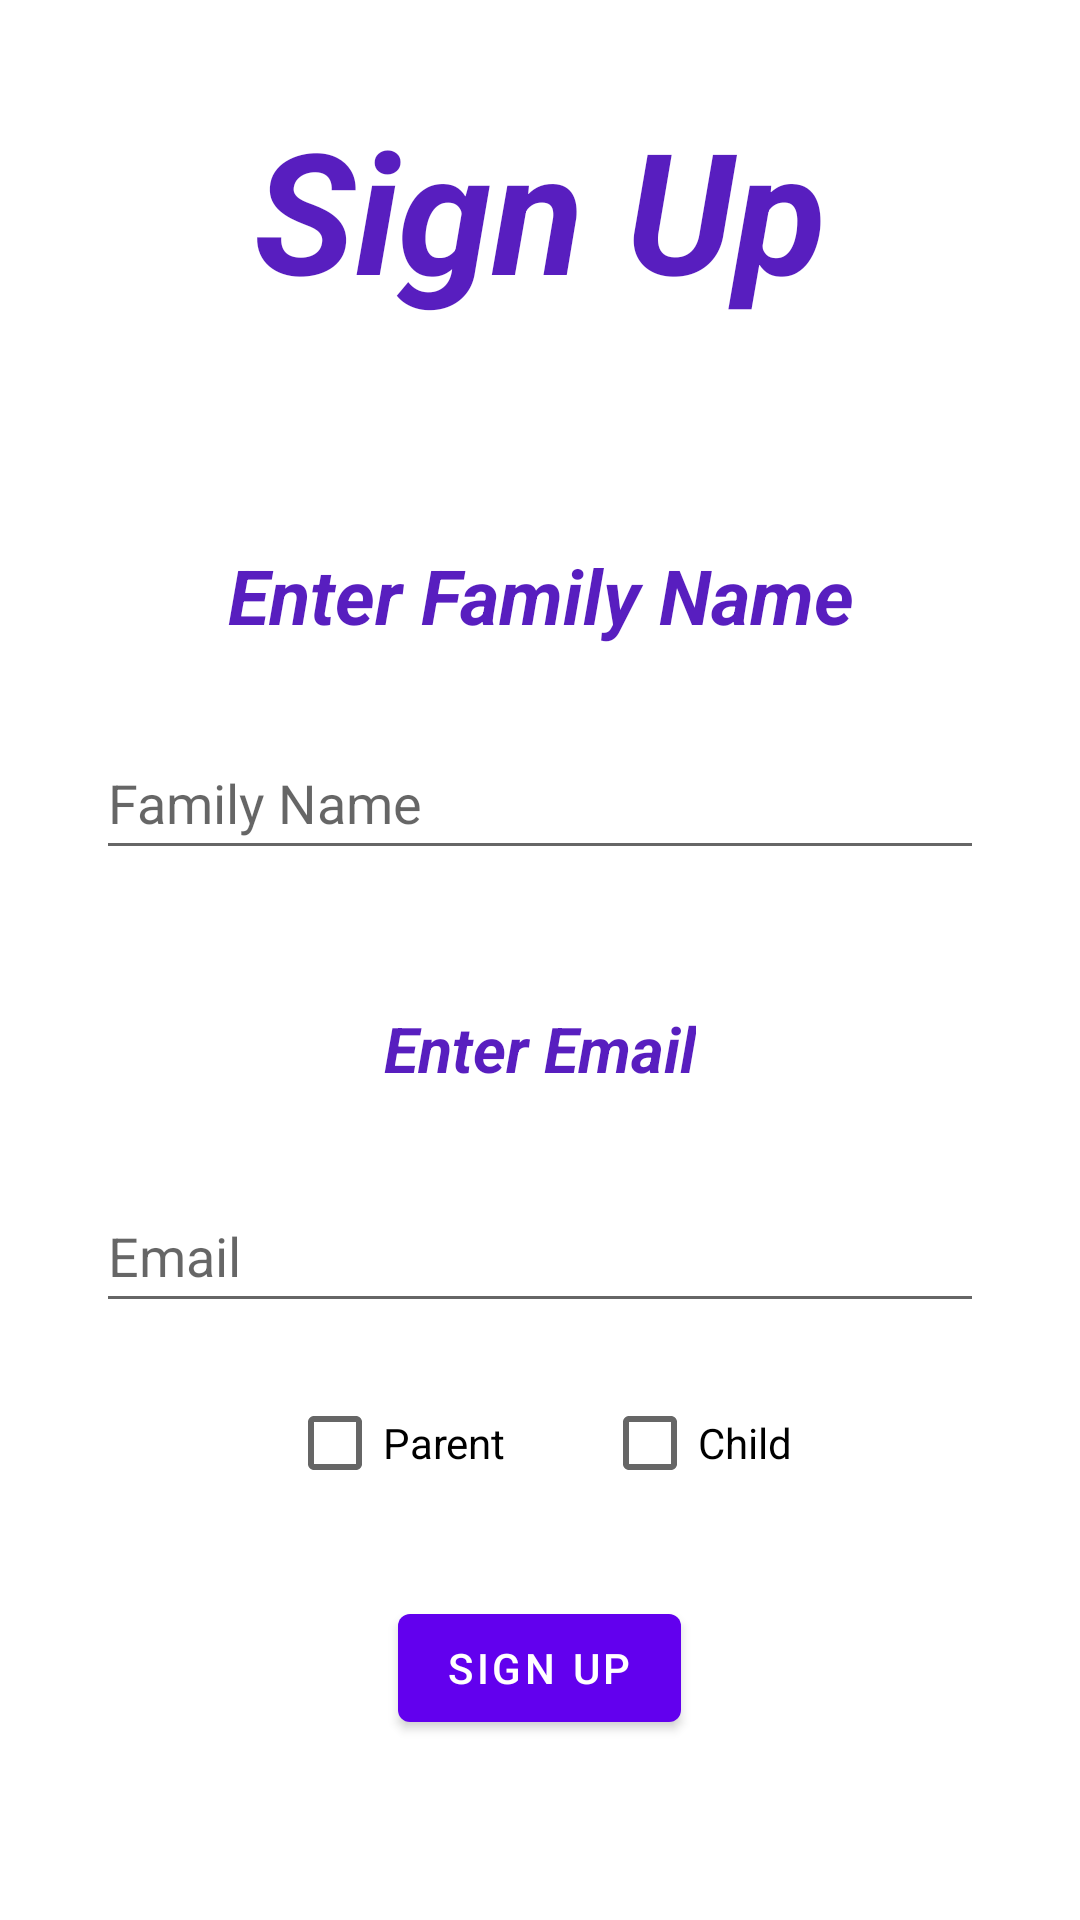

Android layout source for this screen:
<!-- AndroidManifest.xml: application theme Theme.ChoresAndShop -->
<!-- res/layout/activity_sign_up.xml -->
<?xml version="1.0" encoding="utf-8"?>
<RelativeLayout xmlns:android="http://schemas.android.com/apk/res/android"
    xmlns:app="http://schemas.android.com/apk/res-auto"
    xmlns:tools="http://schemas.android.com/tools"
    android:id="@+id/main"
    android:layout_width="match_parent"
    android:layout_height="match_parent"
    tools:context=".ui.ActivitySignUp">

    <com.google.android.material.textview.MaterialTextView
        android:id="@+id/signup_LBL_signUp"
        android:layout_width="match_parent"
        android:layout_marginHorizontal="64dp"
        android:layout_centerHorizontal="true"
        android:layout_marginTop="32dp"
        android:layout_height="75dp"
        android:gravity="center"
        android:textStyle="bold|italic"
        android:autoSizeTextType="uniform"
        android:maxLines="1"
        android:textColor="@color/primary_color"
        android:text="@string/sign_up"/>

    <com.google.android.material.textview.MaterialTextView
        android:id="@+id/signup_LBL_enter_familyName"
        android:layout_width="match_parent"
        android:layout_marginHorizontal="75dp"
        android:layout_marginTop="64dp"
        android:layout_height="55dp"
        android:gravity="center"
        android:textStyle="bold|italic"
        android:autoSizeTextType="uniform"
        android:maxLines="1"
        android:textColor="@color/primary_color"
        android:text="Enter Family Name"
        android:layout_below="@+id/signup_LBL_signUp"
        />

    <androidx.appcompat.widget.AppCompatEditText
        android:id="@+id/signup_EDT_familyName"
        android:layout_width="match_parent"
        android:layout_height="wrap_content"
        android:layout_below="@+id/signup_LBL_enter_familyName"
        android:layout_centerHorizontal="true"
        android:layout_marginHorizontal="32dp"
        android:layout_marginTop="16dp"
        android:hint="Family Name"
        android:minHeight="48dp"
        />

    <com.google.android.material.textview.MaterialTextView
        android:id="@+id/signup_LBL_enter_email"
        android:layout_width="match_parent"
        android:layout_marginHorizontal="128dp"
        android:layout_marginTop="32dp"
        android:layout_height="55dp"
        android:gravity="center"
        android:textStyle="bold|italic"
        android:autoSizeTextType="uniform"
        android:maxLines="1"
        android:textColor="@color/primary_color"
        android:text="@string/enter_email"
        android:layout_below="@+id/signup_EDT_familyName"
        />

    <androidx.appcompat.widget.AppCompatEditText
        android:id="@+id/signup_EDT_email"
        android:layout_width="match_parent"
        android:layout_height="wrap_content"
        android:layout_below="@+id/signup_LBL_enter_email"
        android:layout_centerHorizontal="true"
        android:layout_marginHorizontal="32dp"
        android:layout_marginTop="16dp"
        android:hint="@string/email"
        android:minHeight="48dp"
        />

    <LinearLayout
        android:id="@+id/signup_CB_parent_or_child"
        android:layout_width="wrap_content"
        android:layout_height="wrap_content"
        android:orientation="horizontal"
        android:layout_centerHorizontal="true"
        android:layout_marginTop="16dp"
        android:layout_below="@+id/signup_EDT_email">

        <CheckBox
            android:id="@+id/signup_CB_parent"
            android:layout_width="wrap_content"
            android:layout_height="wrap_content"
            android:text="Parent"
            android:layout_marginBottom="8dp"/>

        <View
            android:layout_width="32dp"
            android:layout_height="0dp"/>

        <CheckBox
            android:id="@+id/signup_CB_child"
            android:layout_width="wrap_content"
            android:layout_height="wrap_content"
            android:text="Child"/>

    </LinearLayout>

    <com.google.android.material.button.MaterialButton
        android:id="@+id/signup_BTN_signup"
        android:layout_alignParentBottom="true"
        android:layout_width="wrap_content"
        android:layout_height="wrap_content"
        android:layout_centerHorizontal="true"
        android:layout_marginBottom="60dp"
        android:text="Sign Up" />

</RelativeLayout>
<!-- resources referenced by this layout -->
<resources>
  <color name="primary_color">#581EBF</color>
  <string name="email">Email</string>
  <string name="enter_email">Enter Email</string>
  <string name="sign_up">Sign Up</string>
  <style name="Theme.ChoresAndShop" parent="Theme.MaterialComponents.DayNight.DarkActionBar">
          
          
          <item name="colorPrimary">@color/purple_500</item>
          <item name="colorPrimaryVariant">@color/purple_700</item>
          <item name="colorOnPrimary">@color/white</item>
          
          <item name="colorSecondary">@color/teal_200</item>
          <item name="colorSecondaryVariant">@color/teal_700</item>
          <item name="colorOnSecondary">@color/black</item>
          
          <item name="android:statusBarColor">?attr/colorPrimaryVariant</item>
          
      </style>
  <color name="purple_500">#FF6200EE</color>
  <color name="purple_700">#FF3700B3</color>
  <color name="white">#FFFFFFFF</color>
  <color name="teal_200">#FF03DAC5</color>
  <color name="teal_700">#FF018786</color>
  <color name="black">#FF000000</color>
</resources>
